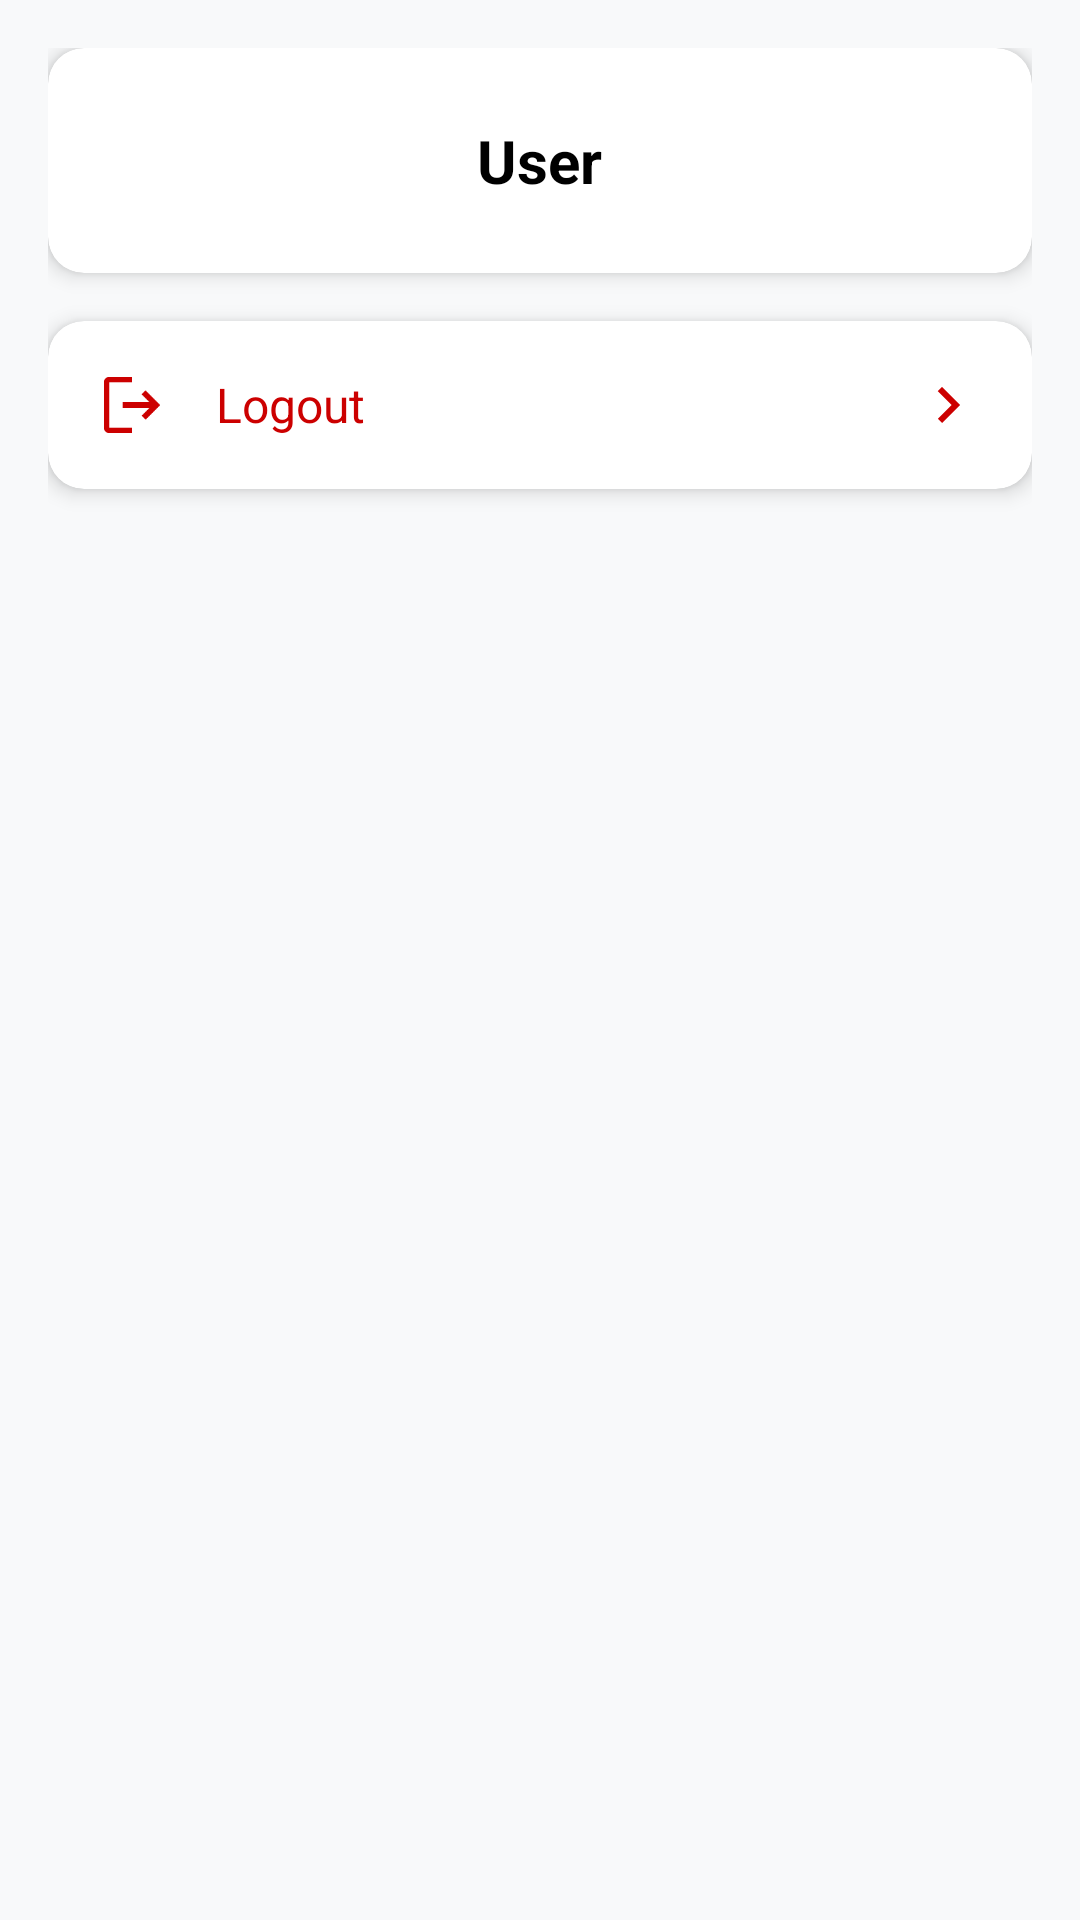

Here is an Android app screen rendered from its layout file. Give the layout XML and the strings, colors and styles it references.
<!-- AndroidManifest.xml: application theme Theme.IPAD -->
<!-- res/layout/fragment_profile.xml -->
<?xml version="1.0" encoding="utf-8"?>
<LinearLayout xmlns:android="http://schemas.android.com/apk/res/android"
    xmlns:app="http://schemas.android.com/apk/res-auto"
    xmlns:tools="http://schemas.android.com/tools"
    android:layout_width="match_parent"
    android:layout_height="match_parent"
    android:orientation="vertical"
    android:background="#F8F9FA"
    android:padding="16dp">

    
    <androidx.cardview.widget.CardView
        android:layout_width="match_parent"
        android:layout_height="wrap_content"
        app:cardElevation="4dp"
        app:cardCornerRadius="12dp"
        android:layout_marginBottom="16dp">

        <LinearLayout
            android:layout_width="match_parent"
            android:layout_height="wrap_content"
            android:orientation="vertical"
            android:padding="24dp">

            <LinearLayout
                android:layout_width="wrap_content"
                android:layout_height="wrap_content"
                android:layout_gravity="center"
                android:orientation="vertical"
                android:gravity="center"
                tools:ignore="UselessParent">

                <TextView
                    android:id="@+id/tv_user_name"
                    android:layout_width="wrap_content"
                    android:layout_height="wrap_content"
                    android:text="@string/user"
                    android:textSize="20sp"
                    android:textStyle="bold"
                    android:textColor="@android:color/black" />

            </LinearLayout>

        </LinearLayout>

    </androidx.cardview.widget.CardView>

    <androidx.cardview.widget.CardView
        android:layout_width="match_parent"
        android:layout_height="wrap_content"
        app:cardElevation="4dp"
        app:cardCornerRadius="12dp">



        <LinearLayout
            android:layout_width="match_parent"
            android:layout_height="wrap_content"
            android:orientation="vertical">

            
            <LinearLayout
                android:id="@+id/ll_logout"
                android:layout_width="match_parent"
                android:layout_height="wrap_content"
                android:orientation="horizontal"
                android:padding="16dp"
                android:gravity="center_vertical"
                android:background="?android:attr/selectableItemBackground">

                <ImageView
                    android:layout_width="24dp"
                    android:layout_height="24dp"
                    android:contentDescription="@string/ic_logout"
                    android:src="@drawable/logout"
                    android:layout_marginEnd="16dp"
                    app:tint="@android:color/holo_red_dark" />

                <TextView
                    android:layout_width="0dp"
                    android:layout_height="wrap_content"
                    android:layout_weight="1"
                    android:text="@string/logout"
                    android:textSize="16sp"
                    android:textColor="@android:color/holo_red_dark" />

                <ImageView
                    android:layout_width="24dp"
                    android:layout_height="24dp"
                    android:contentDescription="@string/arrow_right"
                    android:src="@drawable/ic_arrow_right"
                    app:tint="@android:color/holo_red_dark" />

            </LinearLayout>

        </LinearLayout>

    </androidx.cardview.widget.CardView>

</LinearLayout>
<!-- resources referenced by this layout -->
<resources>
  <!-- drawable ic_arrow_right (drawable) -->
  <vector xmlns:android="http://schemas.android.com/apk/res/android"
      android:width="24dp"
      android:height="24dp"
      android:viewportWidth="24"
      android:viewportHeight="24"
      android:tint="@android:color/darker_gray">
      <path
          android:fillColor="@android:color/white"
          android:pathData="M8.59,16.59L13.17,12 8.59,7.41 10,6l6,6 -6,6 -1.41,-1.41z"/>
  </vector>
  <!-- drawable logout: png bitmap (drawable, 925 bytes) -->
  <string name="arrow_right">arrow_right</string>
  <string name="ic_logout">ic_logout</string>
  <string name="logout">Logout</string>
  <string name="user">User</string>
  <style name="Theme.IPAD" parent="Base.Theme.IPAD" />
  <style name="Base.Theme.IPAD" parent="Theme.Material3.DayNight.NoActionBar">
          
          
      </style>
</resources>
